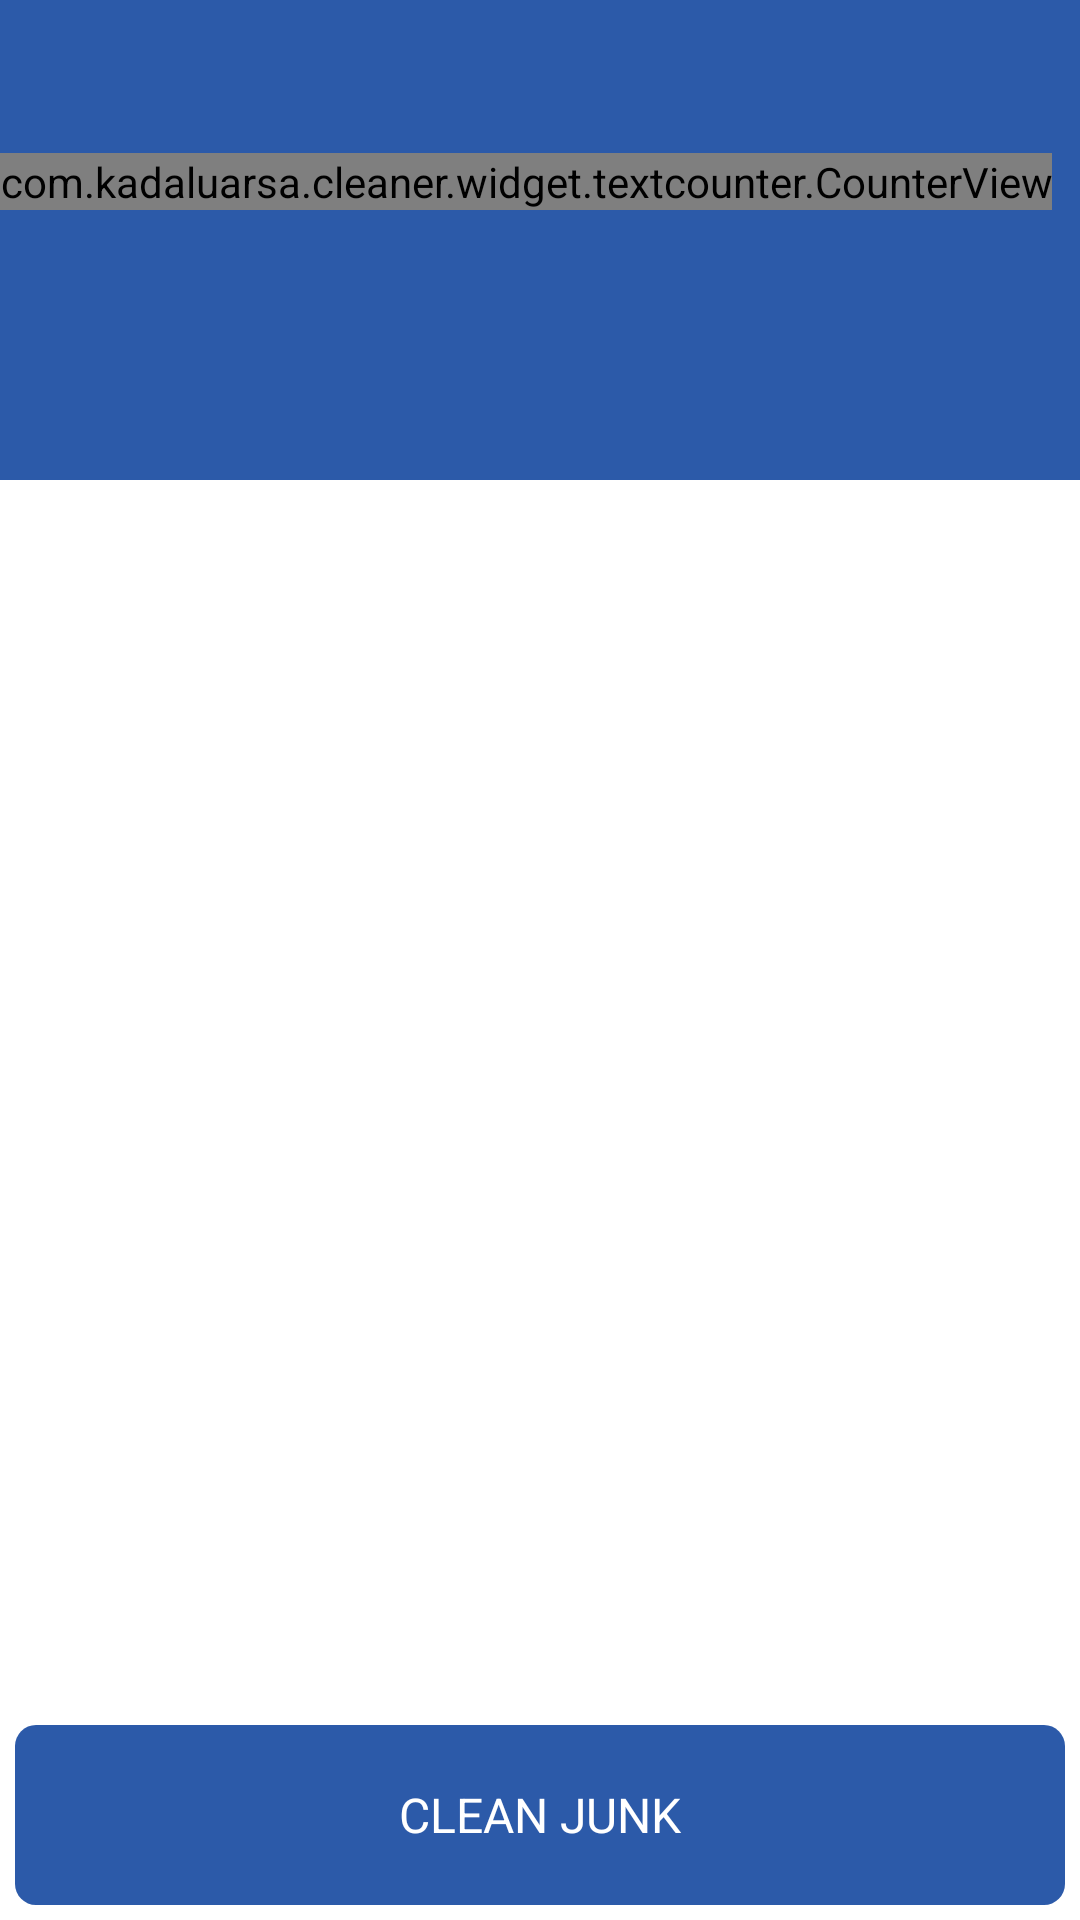

This screen was rendered from an Android layout file. Write that file and the resources it references.
<!-- AndroidManifest.xml: application theme AppTheme -->
<!-- res/layout/activity_rublish_clean.xml -->
<?xml version="1.0" encoding="utf-8"?>
<FrameLayout
    xmlns:android="http://schemas.android.com/apk/res/android"
    xmlns:app="http://schemas.android.com/apk/res-auto"
    xmlns:counter="http://schemas.android.com/apk/res-auto"
    android:layout_width="fill_parent"
    android:layout_height="fill_parent"
    android:orientation="vertical">

    <RelativeLayout
        android:id="@+id/layout_container"
        android:layout_width="fill_parent"
        android:layout_height="fill_parent"
        android:orientation="vertical">

        <RelativeLayout
            android:id="@+id/header"
            android:layout_width="fill_parent"
            android:layout_height="@dimen/header_height"
            android:background="@color/yellow_background"
            android:orientation="vertical"
            android:visibility="visible">

            <RelativeLayout
                android:layout_width="wrap_content"
                android:layout_height="wrap_content"
                android:layout_centerInParent="true">

                <com.example.cleaner.widget.textcounter.CounterView
                    android:id="@+id/textCounter"
                    android:layout_width="wrap_content"
                    android:layout_height="wrap_content"
                    android:text="\ 250"
                    android:textColor="@color/white"
                    android:textSize="52.0sp"
                    counter:autoStart="false" />

                <TextView
                    android:id="@+id/sufix"
                    android:layout_width="wrap_content"
                    android:layout_height="wrap_content"
                    android:layout_marginLeft="@dimen/margin_right"
                    android:layout_marginTop="10.0dip"
                    android:layout_toRightOf="@+id/textCounter"
                    android:text="KB"
                    android:textColor="@color/white"
                    android:textSize="@dimen/text_size_middle" />

                <TextView
                    android:layout_width="wrap_content"
                    android:layout_height="wrap_content"
                    android:layout_below="@+id/sufix"
                    android:layout_marginLeft="@dimen/margin_right"
                    android:layout_marginTop="10.0dip"
                    android:layout_toRightOf="@+id/textCounter"
                    android:text="Freeable"
                    android:textColor="@color/white"
                    android:textSize="@dimen/text_size_middle" />
            </RelativeLayout>
        </RelativeLayout>

        <LinearLayout
            android:id="@+id/progressBar"
            android:layout_width="fill_parent"
            android:layout_height="fill_parent"
            android:layout_below="@+id/header"
            android:background="?android:windowBackground"
            android:gravity="center"
            android:orientation="vertical"
            android:visibility="gone">

            <fr.castorflex.android.circularprogressbar.CircularProgressBar
                android:id="@+id/progressBar2"
                android:layout_width="50.0dip"
                android:layout_height="50.0dip"
                android:indeterminate="true"
                android:visibility="gone"
                counter:cpb_colors="@array/gplus_colors" />

            <com.example.cleaner.views.RotateLoading
                android:id="@+id/rotate_loading"
                android:layout_width="88.0dip"
                android:layout_height="88.0dip"
                android:layout_gravity="center" />

            <TextView
                android:id="@+id/progressBarText"
                android:layout_width="wrap_content"
                android:layout_height="wrap_content"
                android:paddingTop="4.0dip"
                android:singleLine="true"
                android:text="@string/scanning"
                android:textAppearance="?android:textAppearanceSmall" />
        </LinearLayout>

        <ListView
            android:id="@+id/listview"
            android:layout_width="fill_parent"
            android:layout_height="fill_parent"
            android:layout_above="@+id/memory_ads_container"
            android:layout_below="@+id/header"
            android:clipToPadding="false"
            android:divider="@null"
            android:dividerHeight="4.0dip"
            android:fadingEdge="none"
            android:fastScrollEnabled="true"
            android:fitsSystemWindows="true"
            android:focusable="true"
            android:layoutAnimation="@anim/listview_layout_animation"
            android:listSelector="@android:color/transparent"
            android:padding="12.0dip"
            android:scrollbarStyle="outsideOverlay"
            android:scrollbars="none"
            android:visibility="gone" />

        <TextView
            android:id="@+id/empty"
            android:layout_width="fill_parent"
            android:layout_height="fill_parent"
            android:gravity="center"
            android:text="@string/empty_cache"
            android:textAppearance="?android:textAppearanceLarge"
            android:visibility="gone" />

        <FrameLayout
            xmlns:ads="http://schemas.android.com/apk/res-auto"
            android:id="@+id/memory_ads_container"
            android:layout_width="fill_parent"
            android:layout_height="wrap_content"
            android:layout_alignParentBottom="true"
            android:layout_gravity="fill_horizontal|bottom|center"
            android:layout_marginBottom="@dimen/button_height"
            android:visibility="visible">

        </FrameLayout>

        <LinearLayout
            android:id="@+id/bottom_lin"
            android:layout_width="fill_parent"
            android:layout_height="@dimen/button_height"
            android:layout_alignParentBottom="true"
            android:layout_margin="@dimen/button_margin"
            android:background="@android:color/transparent"
            android:orientation="vertical"
            android:visibility="visible">

            <Button
                android:id="@+id/clear_button"
                android:layout_width="fill_parent"
                android:layout_height="fill_parent"
                android:background="@drawable/btn_normal_green"
                android:gravity="center"
                android:text="Clean Junk"
                android:textAllCaps="true"
                android:textColor="@color/white"
                android:textSize="@dimen/text_size_large" />
        </LinearLayout>
    </RelativeLayout>

    <RelativeLayout
        xmlns:android="http://schemas.android.com/apk/res/android"
        xmlns:app="http://schemas.android.com/apk/res-auto"
        xmlns:app1="http://schemas.android.com/apk/res-auto"
        android:id="@+id/layout_container2"
        android:layout_width="fill_parent"
        android:layout_height="fill_parent"
        android:background="@drawable/backgroud_layout"
        android:orientation="vertical"
        android:visibility="gone">

        <LinearLayout
            android:layout_width="fill_parent"
            android:layout_height="wrap_content"
            android:layout_centerInParent="true"
            android:gravity="center"
            android:orientation="vertical">

            <FrameLayout
                android:layout_width="192.0dip"
                android:layout_height="192.0dip"
                android:layout_centerInParent="true"
                android:layout_gravity="center">

                <FrameLayout
                    android:layout_width="fill_parent"
                    android:layout_height="fill_parent">

                    <com.example.cleaner.views.HoloCircularProgressBar
                        android:id="@+id/clean_done_holoCircularProgressBar"
                        android:layout_width="fill_parent"
                        android:layout_height="fill_parent"
                        app1:marker_progress="0.0"
                        app1:marker_visible="false"
                        app1:progress="1"
                        app1:progress_background_color="@color/circle_progress_background"
                        app1:progress_color="@color/circle_progress"
                        app1:stroke_width="6.0dip" />

                    <ImageView
                        android:id="@+id/clean_done_iv_bg"
                        android:layout_width="fill_parent"
                        android:layout_height="fill_parent"
                        android:layout_gravity="center"
                        android:layout_margin="16.0dip"
                        android:background="@drawable/circle_floating_bg"
                        android:rotation="-30.0"
                        android:visibility="visible" />

                    <ImageView
                        android:id="@+id/clean_done_iv_done"
                        android:layout_width="fill_parent"
                        android:layout_height="fill_parent"
                        android:layout_gravity="center"
                        android:layout_margin="40.0dip"
                        android:src="@drawable/ic_cleaning"
                        android:visibility="visible" />
                </FrameLayout>

                <LinearLayout
                    android:layout_width="fill_parent"
                    android:layout_height="fill_parent"
                    android:layout_centerInParent="true"
                    android:layout_gravity="center"
                    android:gravity="center">

                    <ImageView
                        android:id="@+id/clean_up_rocket"
                        android:layout_width="112.0dip"
                        android:layout_height="112.0dip"
                        android:layout_gravity="center" />
                </LinearLayout>
            </FrameLayout>

            <TextView
                android:id="@+id/clean_up_done_tv_notice"
                android:layout_width="fill_parent"
                android:layout_height="wrap_content"
                android:layout_marginLeft="16.0dip"
                android:layout_marginRight="16.0dip"
                android:layout_marginTop="32.0dip"
                android:gravity="center"
                android:text="@string/boost_notice"
                android:textColor="@color/white"
                android:textSize="12.0sp"
                android:visibility="gone" />

            <FrameLayout
                android:id="@+id/clean_up_done_icon_container"
                android:layout_width="144.0dip"
                android:layout_height="wrap_content"
                android:layout_gravity="center"
                android:paddingTop="32.0dip">

                <TextView
                    android:id="@+id/clean_up_tv_done"
                    android:layout_width="wrap_content"
                    android:layout_height="48.0dip"
                    android:layout_alignParentLeft="true"
                    android:layout_gravity="center_horizontal"
                    android:layout_marginTop="32.0dip"
                    android:background="@drawable/button_done_selector"
                    android:gravity="center"
                    android:minWidth="64.0dip"
                    android:paddingBottom="8.0dip"
                    android:paddingLeft="32.0dip"
                    android:paddingRight="32.0dip"
                    android:paddingTop="8.0dip"
                    android:text="DONE"
                    android:textColor="@color/phoneboost_text_top_color_white_blue"
                    android:textSize="16.0sp"
                    android:typeface="sans"
                    android:visibility="gone" />
            </FrameLayout>
        </LinearLayout>
    </RelativeLayout>
</FrameLayout>
<!-- resources referenced by this layout -->
<resources>
  <integer-array name="gplus_colors">
          <item>@color/gplus_color_1</item>
          <item>@color/gplus_color_2</item>
          <item>@color/gplus_color_3</item>
          <item>@color/gplus_color_4</item>
      </integer-array>
  <color name="circle_progress">#ffc0d6fb</color>
  <color name="circle_progress_background">#33ffffff</color>
  <color name="phoneboost_text_top_color_white_blue">#eeffffff</color>
  <color name="white">#ffffffff</color>
  <color name="yellow_background">#ff2c5aa9</color>
  <dimen name="button_height">60.0dip</dimen>
  <dimen name="button_margin">5.0dip</dimen>
  <dimen name="header_height">160.0dip</dimen>
  <dimen name="margin_right">10dp</dimen>
  <dimen name="text_size_large">16sp</dimen>
  <dimen name="text_size_middle">14sp</dimen>
  <!-- drawable backgroud_layout (drawable) -->
  <?xml version="1.0" encoding="utf-8"?>
  <shape
    xmlns:android="http://schemas.android.com/apk/res/android">
      <gradient android:startColor="@color/phoneboost_top_color_blue" android:endColor="@color/phoneboost_top_color_blue" android:angle="-90.0" />
  </shape>
  <!-- drawable btn_normal_green (drawable) -->
  <?xml version="1.0" encoding="utf-8"?>
  <shape android:shape="rectangle"
    xmlns:android="http://schemas.android.com/apk/res/android">
      <solid android:color="@color/green_6a" />
      <corners android:radius="7.0dip" />
  </shape>
  <!-- drawable button_done_selector (drawable) -->
  <?xml version="1.0" encoding="utf-8"?>
  <selector
    xmlns:android="http://schemas.android.com/apk/res/android">
      <item android:state_pressed="true">
          <shape>
              <corners android:radius="4.0dip" />
              <stroke android:width="1.5dip" android:color="@color/circle_progress" />
              <solid android:color="@color/list_selector_pressed_dark" />
          </shape>
      </item>
      <item>
          <shape>
              <corners android:radius="4.0dip" />
              <stroke android:width="1.5dip" android:color="@color/circle_progress" />
              <solid android:color="@color/transparent" />
          </shape>
      </item>
  </selector>
  <!-- drawable circle_floating_bg (drawable) -->
  <?xml version="1.0" encoding="utf-8"?>
  <layer-list
    xmlns:android="http://schemas.android.com/apk/res/android">
      <item>
          <shape android:shape="oval">
              <solid android:color="#ffddddee" />
          </shape>
      </item>
      <item android:left="1.0dip" android:top="1.0dip" android:right="1.0dip" android:bottom="1.0dip">
          <shape android:shape="oval">
              <gradient android:startColor="#ff4285fa" android:endColor="#ffbbbbff" android:type="sweep" android:gradientRadius="18.0" android:centerColor="#ff4285fa" />
          </shape>
      </item>
  </layer-list>
  <!-- drawable ic_cleaning: png bitmap (drawable, 16790 bytes) -->
  <string name="boost_notice">Some apps may reopen automatically after they have been forced to stop running.</string>
  <string name="empty_cache">Cache is empty.</string>
  <string name="scanning">Scanning…</string>
  <style name="AppTheme" parent="AppBaseTheme">
          
      </style>
  <color name="gplus_color_1">#ff3e802f</color>
  <color name="gplus_color_2">#fff4b400</color>
  <color name="gplus_color_3">#ff427fed</color>
  <color name="gplus_color_4">#ffb23424</color>
  <color name="phoneboost_top_color_blue">#ff4285f4</color>
  <color name="green_6a">#ff2c5aa9</color>
  <color name="list_selector_pressed_dark">#55eeeeff</color>
  <color name="transparent">#00000000</color>
  <style name="AppBaseTheme" parent="android:Theme.Light">
          
      </style>
</resources>
